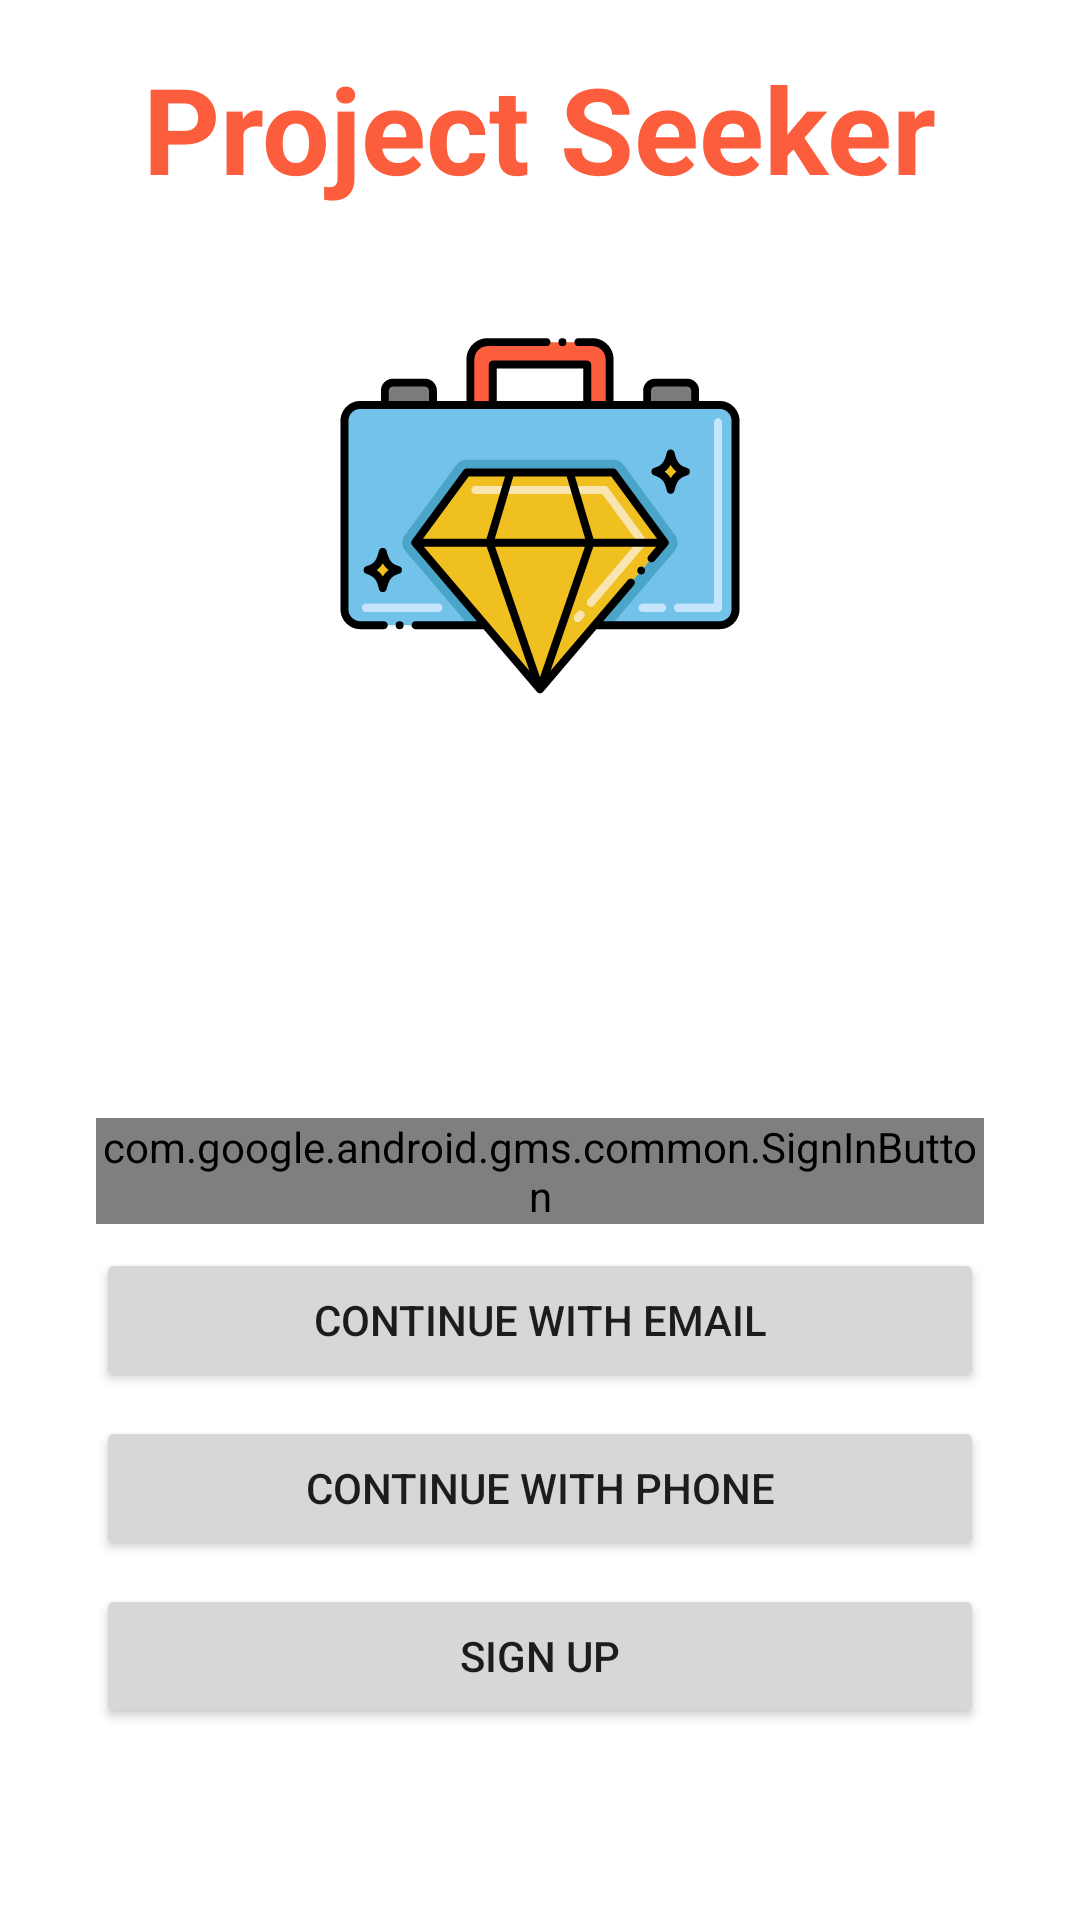

This screen was rendered from an Android layout file. Write that file and the resources it references.
<!-- AndroidManifest.xml: application theme Theme.FreelancerFinder -->
<!-- res/layout/fragment_login.xml -->
<?xml version="1.0" encoding="utf-8"?>
<androidx.constraintlayout.widget.ConstraintLayout
    xmlns:android="http://schemas.android.com/apk/res/android"
    xmlns:app="http://schemas.android.com/apk/res-auto"
    xmlns:tools="http://schemas.android.com/tools"
    android:layout_height="match_parent"
    android:layout_width="match_parent"
    android:padding="16dp"
    tools:context=".framework.login.LoginFragment">

    <ImageView
        android:id="@+id/ivLogo"
        android:layout_width="match_parent"
        android:layout_height="match_parent"
        android:layout_marginBottom="300dp"
        android:src="@drawable/ic_launcher_foreground"
        android:contentDescription="@string/app_name"
        app:layout_constraintTop_toTopOf="parent"
        app:layout_constraintStart_toStartOf="parent"
        app:layout_constraintEnd_toEndOf="parent"/>

    <TextView
        android:id="@+id/tvTitle"
        android:layout_width="wrap_content"
        android:layout_height="wrap_content"
        android:text="@string/app_name"
        android:textColor="@color/red_logo"
        android:textSize="40sp"
        android:textStyle="bold"
        app:layout_constraintStart_toStartOf="parent"
        app:layout_constraintEnd_toEndOf="parent"
        app:layout_constraintTop_toTopOf="parent" />


    <LinearLayout
        android:id="@+id/login_buttons"
        android:layout_width="0dp"
        android:layout_height="wrap_content"
        android:orientation="vertical"
        android:padding="16dp"
        android:layout_marginBottom="32dp"
        app:layout_constraintStart_toStartOf="parent"
        app:layout_constraintEnd_toEndOf="parent"
        app:layout_constraintBottom_toBottomOf="parent">

        <com.google.android.gms.common.SignInButton
            android:id="@+id/google_login_button"
            android:layout_width="match_parent"
            android:layout_height="wrap_content"
            android:layout_marginBottom="8dp"
            app:buttonSize="wide"/>

        <Button
            android:id="@+id/mail_login_button"
            android:layout_width="match_parent"
            android:layout_height="wrap_content"
            android:layout_marginBottom="8dp"
            android:text="@string/mail_login"/>

        <Button
            android:id="@+id/phone_login_button"
            android:layout_width="match_parent"
            android:layout_height="wrap_content"
            android:layout_marginBottom="8dp"
            android:text="@string/phone_login"/>

        <Button
            android:id="@+id/register_button"
            android:layout_width="match_parent"
            android:layout_height="wrap_content"
            android:text="@string/register_new_user"/>

    </LinearLayout>

</androidx.constraintlayout.widget.ConstraintLayout>
<!-- resources referenced by this layout -->
<resources>
  <color name="red_logo">#FC5D3D</color>
  <!-- drawable ic_launcher_foreground: vector/xml drawable (drawable, 7853 chars, omitted) -->
  <string name="app_name" translatable="false">Project Seeker</string>
  <string name="mail_login">Continue with Email</string>
  <string name="phone_login">Continue with phone</string>
  <string name="register_new_user">Sign Up</string>
  <style name="Theme.FreelancerFinder" parent="Theme.MaterialComponents.DayNight.NoActionBar">
          
          <item name="colorPrimary">@color/blue_logo_variant</item>
          <item name="colorPrimaryVariant">@color/blue_logo</item>
          <item name="colorOnPrimary">@color/white</item>
          <item name="colorAccent">@color/blue_logo</item>
          
          <item name="colorSecondary">@color/yellow_logo</item>
          <item name="colorSecondaryVariant">@color/yellow_logo_variant</item>
          <item name="colorOnSecondary">@color/black</item>
          
          <item name="android:statusBarColor">?attr/colorPrimary</item>
          
          <item name="backgroundColor">@color/white</item>
      </style>
  <color name="blue_logo_variant">#427CA3</color>
  <color name="blue_logo">#72C2E9</color>
  <color name="white">#FFFFFFFF</color>
  <color name="yellow_logo">#EFC01F</color>
  <color name="yellow_logo_variant">#E3CB7C</color>
  <color name="black">#FF000000</color>
</resources>
